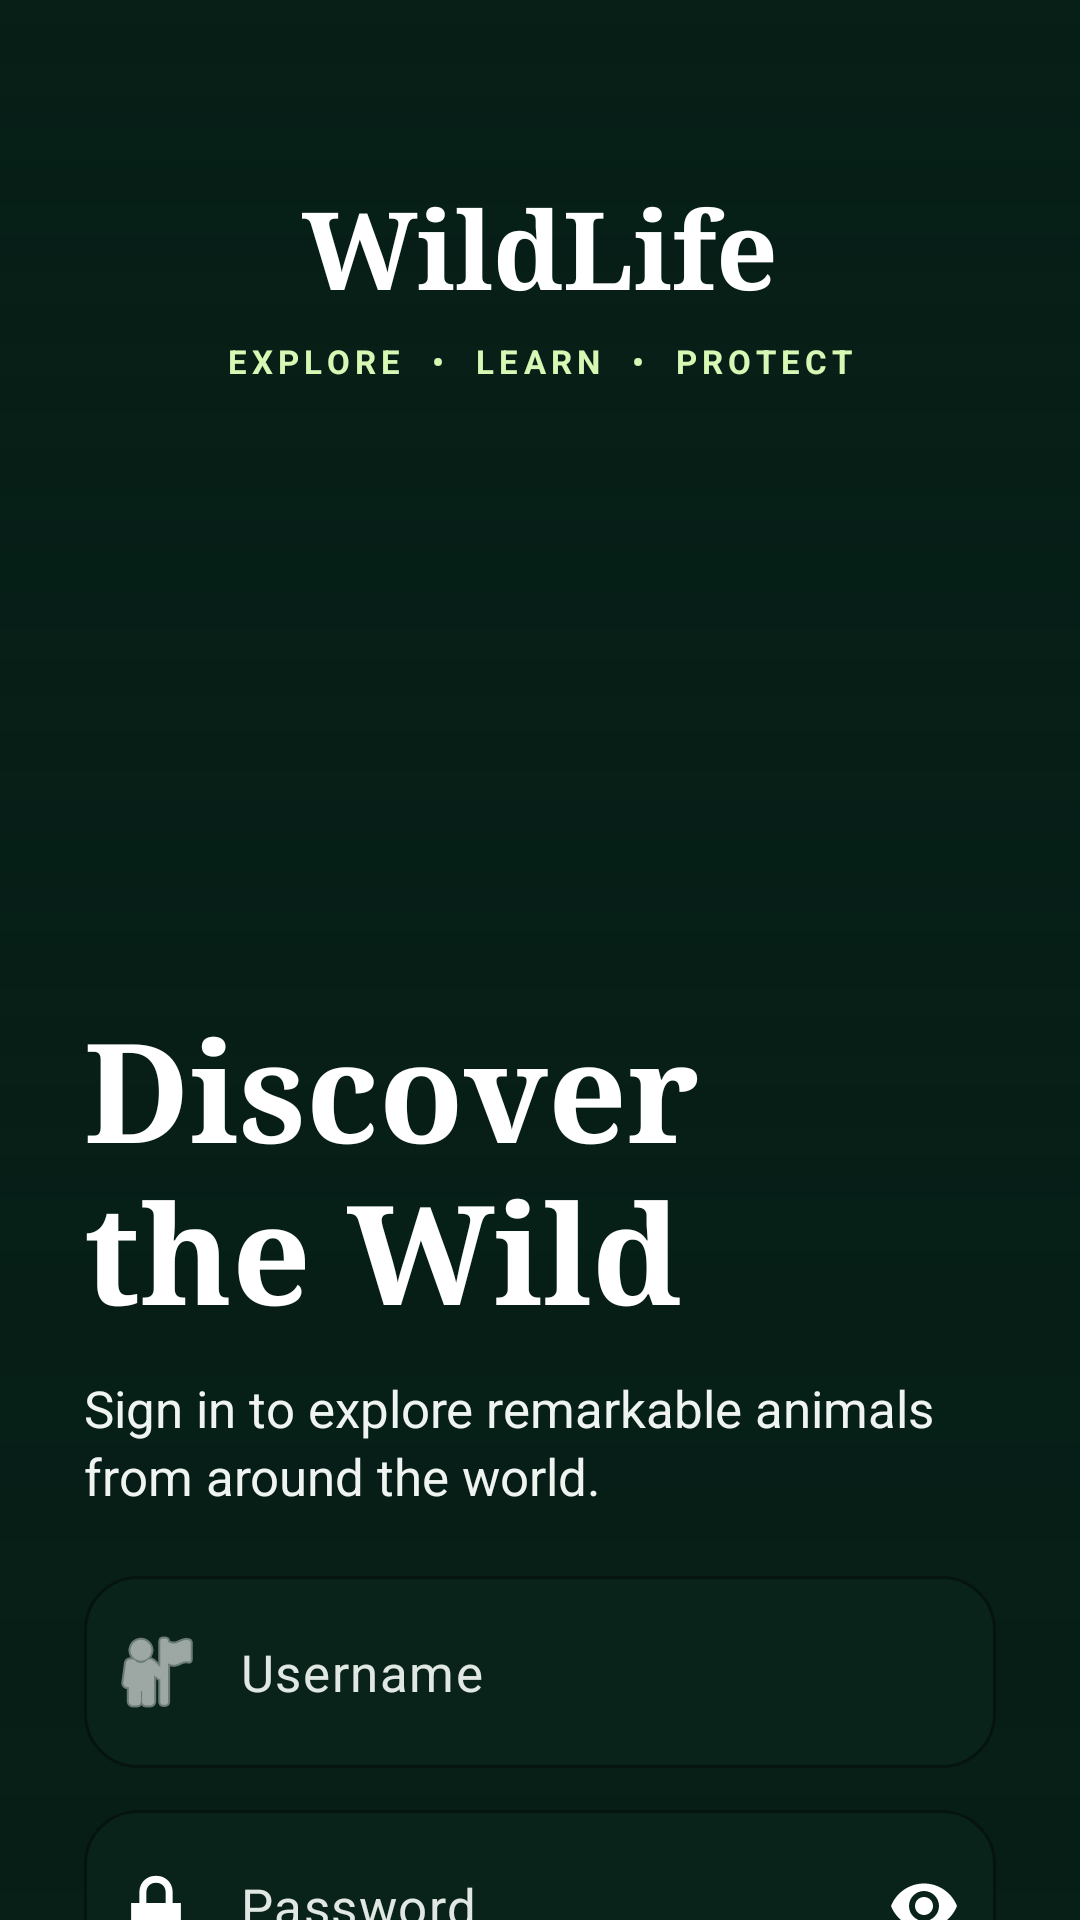

Produce the Android XML layout that renders to this screen, including the resource entries it uses.
<!-- AndroidManifest.xml: application theme Theme._8141247Assignment2 -->
<!-- res/layout/activity_login.xml -->
<?xml version="1.0" encoding="utf-8"?>
<androidx.core.widget.NestedScrollView
    xmlns:android="http://schemas.android.com/apk/res/android"
    xmlns:app="http://schemas.android.com/apk/res-auto"
    xmlns:tools="http://schemas.android.com/tools"
    android:layout_width="match_parent"
    android:layout_height="match_parent"
    android:fillViewport="true"
    android:background="#061E16"
    tools:context=".LoginActivity">

    <androidx.constraintlayout.widget.ConstraintLayout
        android:layout_width="match_parent"
        android:layout_height="match_parent"
        android:minHeight="800dp">

        
        <ImageView
            android:id="@+id/loginBackground"
            android:layout_width="0dp"
            android:layout_height="0dp"
            android:contentDescription="African elephant wildlife background"
            android:scaleType="centerCrop"
            android:src="@drawable/login_elephant"
            app:layout_constraintTop_toTopOf="parent"
            app:layout_constraintBottom_toBottomOf="parent"
            app:layout_constraintStart_toStartOf="parent"
            app:layout_constraintEnd_toEndOf="parent" />

        
        <View
            android:id="@+id/darkOverlay"
            android:layout_width="0dp"
            android:layout_height="0dp"
            android:background="@drawable/login_overlay"
            app:layout_constraintTop_toTopOf="parent"
            app:layout_constraintBottom_toBottomOf="parent"
            app:layout_constraintStart_toStartOf="parent"
            app:layout_constraintEnd_toEndOf="parent" />

        
        <TextView
            android:id="@+id/tvBrand"
            android:layout_width="wrap_content"
            android:layout_height="wrap_content"
            android:layout_marginTop="58dp"
            android:fontFamily="serif"
            android:text="WildLife"
            android:textColor="#FFFFFF"
            android:textSize="36sp"
            android:textStyle="bold"
            app:layout_constraintTop_toTopOf="parent"
            app:layout_constraintStart_toStartOf="parent"
            app:layout_constraintEnd_toEndOf="parent" />

        
        <TextView
            android:id="@+id/tvTagline"
            android:layout_width="wrap_content"
            android:layout_height="wrap_content"
            android:layout_marginTop="6dp"
            android:letterSpacing="0.16"
            android:text="EXPLORE  •  LEARN  •  PROTECT"
            android:textColor="#D7F7B4"
            android:textSize="11sp"
            android:textStyle="bold"
            app:layout_constraintTop_toBottomOf="@id/tvBrand"
            app:layout_constraintStart_toStartOf="parent"
            app:layout_constraintEnd_toEndOf="parent" />

        
        <TextView
            android:id="@+id/tvDiscover"
            android:layout_width="0dp"
            android:layout_height="wrap_content"
            android:layout_marginStart="28dp"
            android:layout_marginEnd="28dp"
            android:layout_marginBottom="10dp"
            android:fontFamily="serif"
            android:lineSpacingExtra="0dp"
            android:text="Discover&#10;the Wild"
            android:textColor="#FFFFFF"
            android:textSize="46sp"
            android:textStyle="bold"
            app:layout_constraintBottom_toTopOf="@id/tvSubtitle"
            app:layout_constraintStart_toStartOf="parent"
            app:layout_constraintEnd_toEndOf="parent" />

        
        <TextView
            android:id="@+id/tvSubtitle"
            android:layout_width="0dp"
            android:layout_height="wrap_content"
            android:layout_marginStart="28dp"
            android:layout_marginEnd="28dp"
            android:layout_marginBottom="22dp"
            android:lineSpacingExtra="3dp"
            android:text="Sign in to explore remarkable animals from around the world."
            android:textColor="#F0F4F1"
            android:textSize="17sp"
            app:layout_constraintBottom_toTopOf="@id/usernameLayout"
            app:layout_constraintStart_toStartOf="parent"
            app:layout_constraintEnd_toEndOf="parent" />

        
        <com.google.android.material.textfield.TextInputLayout
            android:id="@+id/usernameLayout"
            style="@style/Widget.Material3.TextInputLayout.OutlinedBox"
            android:layout_width="0dp"
            android:layout_height="wrap_content"
            android:layout_marginStart="28dp"
            android:layout_marginEnd="28dp"
            android:layout_marginBottom="14dp"
            app:boxBackgroundColor="#B30A251C"
            app:boxCornerRadiusTopStart="18dp"
            app:boxCornerRadiusTopEnd="18dp"
            app:boxCornerRadiusBottomStart="18dp"
            app:boxCornerRadiusBottomEnd="18dp"
            app:boxStrokeColor="#B5D1BA"
            app:boxStrokeWidth="1dp"
            app:hintEnabled="false"
            app:startIconDrawable="@android:drawable/ic_menu_myplaces"
            app:startIconTint="#FFFFFF"
            app:layout_constraintBottom_toTopOf="@id/passwordLayout"
            app:layout_constraintStart_toStartOf="parent"
            app:layout_constraintEnd_toEndOf="parent">

            <com.google.android.material.textfield.TextInputEditText
                android:id="@+id/etUsername"
                android:layout_width="match_parent"
                android:layout_height="64dp"
                android:hint="Username"
                android:inputType="text"
                android:singleLine="true"
                android:textColor="#FFFFFF"
                android:textColorHint="#E1E8E3"
                android:textSize="17sp" />

        </com.google.android.material.textfield.TextInputLayout>

        
        <com.google.android.material.textfield.TextInputLayout
            android:id="@+id/passwordLayout"
            style="@style/Widget.Material3.TextInputLayout.OutlinedBox"
            android:layout_width="0dp"
            android:layout_height="wrap_content"
            android:layout_marginStart="28dp"
            android:layout_marginEnd="28dp"
            android:layout_marginBottom="18dp"
            app:boxBackgroundColor="#B30A251C"
            app:boxCornerRadiusTopStart="18dp"
            app:boxCornerRadiusTopEnd="18dp"
            app:boxCornerRadiusBottomStart="18dp"
            app:boxCornerRadiusBottomEnd="18dp"
            app:boxStrokeColor="#B5D1BA"
            app:boxStrokeWidth="1dp"
            app:hintEnabled="false"
            app:startIconDrawable="@android:drawable/ic_lock_lock"
            app:startIconTint="#FFFFFF"
            app:endIconMode="password_toggle"
            app:endIconTint="#FFFFFF"
            app:layout_constraintBottom_toTopOf="@id/btnLogin"
            app:layout_constraintStart_toStartOf="parent"
            app:layout_constraintEnd_toEndOf="parent">

            <com.google.android.material.textfield.TextInputEditText
                android:id="@+id/etPassword"
                android:layout_width="match_parent"
                android:layout_height="64dp"
                android:hint="Password"
                android:inputType="textPassword"
                android:singleLine="true"
                android:textColor="#FFFFFF"
                android:textColorHint="#E1E8E3"
                android:textSize="17sp" />

        </com.google.android.material.textfield.TextInputLayout>

        
        <com.google.android.material.button.MaterialButton
            android:id="@+id/btnLogin"
            android:layout_width="0dp"
            android:layout_height="62dp"
            android:layout_marginStart="28dp"
            android:layout_marginEnd="28dp"
            android:layout_marginBottom="14dp"
            android:backgroundTint="#A8F05A"
            android:text="ENTER THE WILD   →"
            android:textAllCaps="false"
            android:textColor="#062116"
            android:textSize="16sp"
            android:textStyle="bold"
            app:cornerRadius="19dp"
            app:layout_constraintBottom_toTopOf="@id/progressBar"
            app:layout_constraintStart_toStartOf="parent"
            app:layout_constraintEnd_toEndOf="parent" />

        
        <ProgressBar
            android:id="@+id/progressBar"
            android:layout_width="30dp"
            android:layout_height="30dp"
            android:layout_marginBottom="8dp"
            android:indeterminateTint="#A8F05A"
            android:visibility="gone"
            app:layout_constraintBottom_toTopOf="@id/tvError"
            app:layout_constraintStart_toStartOf="parent"
            app:layout_constraintEnd_toEndOf="parent"
            tools:visibility="gone" />

        
        <TextView
            android:id="@+id/tvError"
            android:layout_width="0dp"
            android:layout_height="wrap_content"
            android:layout_marginStart="28dp"
            android:layout_marginEnd="28dp"
            android:layout_marginBottom="12dp"
            android:gravity="center"
            android:textColor="#FFD6D6"
            android:textSize="15sp"
            android:visibility="gone"
            app:layout_constraintBottom_toTopOf="@id/tvFooter"
            app:layout_constraintStart_toStartOf="parent"
            app:layout_constraintEnd_toEndOf="parent"
            tools:text="Incorrect username or password"
            tools:visibility="gone" />

        
        <TextView
            android:id="@+id/tvFooter"
            android:layout_width="wrap_content"
            android:layout_height="wrap_content"
            android:layout_marginBottom="25dp"
            android:letterSpacing="0.12"
            android:text="A SMALL APP  •  A BIGGER TOMORROW"
            android:textColor="#D7F7B4"
            android:textSize="10sp"
            android:textStyle="bold"
            app:layout_constraintBottom_toBottomOf="parent"
            app:layout_constraintStart_toStartOf="parent"
            app:layout_constraintEnd_toEndOf="parent" />

    </androidx.constraintlayout.widget.ConstraintLayout>

</androidx.core.widget.NestedScrollView>
<!-- resources referenced by this layout -->
<resources>
  <!-- drawable login_overlay (drawable) -->
  <?xml version="1.0" encoding="utf-8"?>
  <shape xmlns:android="http://schemas.android.com/apk/res/android"
      android:shape="rectangle">
  
      <gradient
          android:angle="90"
          android:startColor="#2B061E16"
          android:centerColor="#65061E16"
          android:endColor="#F5061E16" />
  
  </shape>
  <style name="Theme._8141247Assignment2" parent="Base.Theme._8141247Assignment2" />
  <style name="Base.Theme._8141247Assignment2" parent="Theme.Material3.DayNight.NoActionBar">
          
          
      </style>
</resources>
